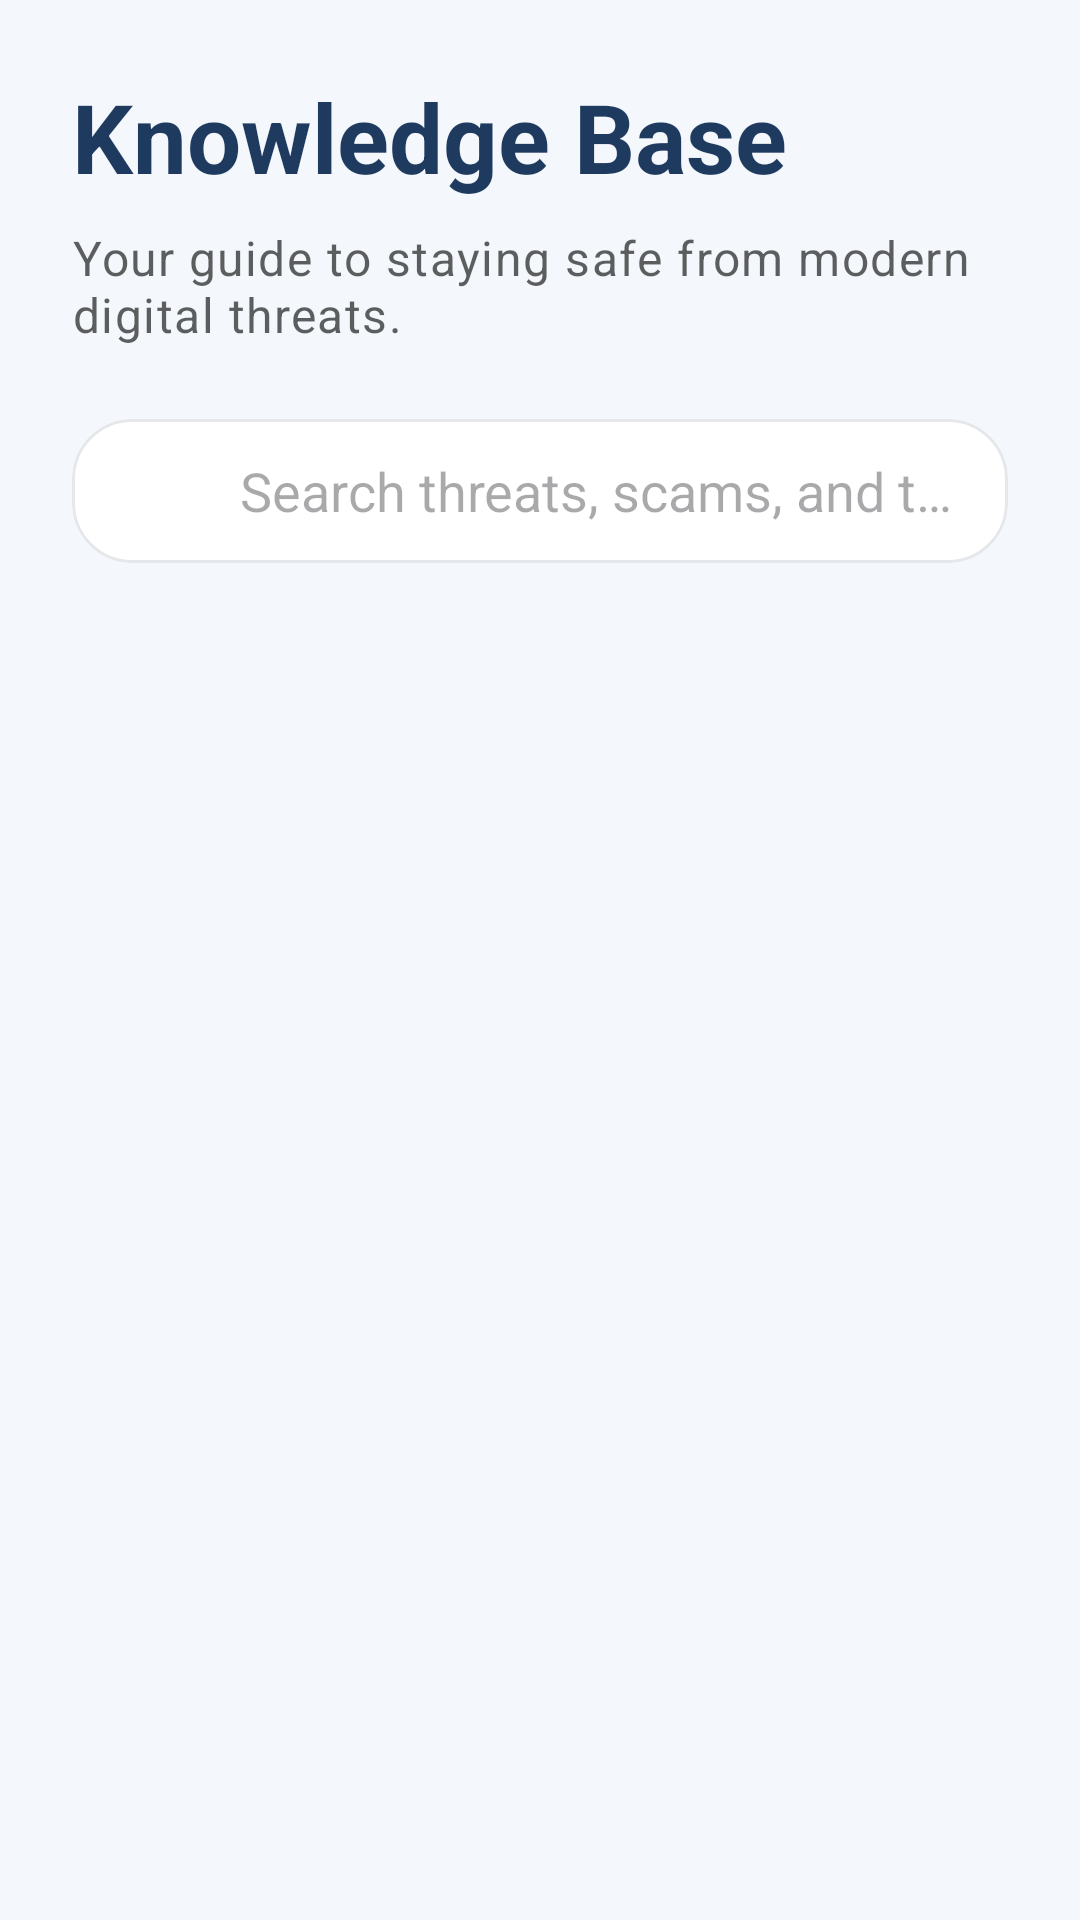

Write the Android layout XML for this screen, with the resource values it uses.
<!-- AndroidManifest.xml: application theme Theme.CyberGuard -->
<!-- res/layout/fragment_knowledge.xml -->
<?xml version="1.0" encoding="utf-8"?>
<androidx.coordinatorlayout.widget.CoordinatorLayout xmlns:android="http://schemas.android.com/apk/res/android"
    xmlns:app="http://schemas.android.com/apk/res-auto"
    android:layout_width="match_parent"
    android:layout_height="match_parent"
    android:background="?attr/android:windowBackground">

    <com.google.android.material.appbar.AppBarLayout
        android:layout_width="match_parent"
        android:layout_height="wrap_content"
        android:background="@android:color/transparent"
        app:elevation="0dp">

        <LinearLayout
            android:layout_width="match_parent"
            android:layout_height="wrap_content"
            android:orientation="vertical"
            android:padding="24dp">

            <TextView
                android:layout_width="wrap_content"
                android:layout_height="wrap_content"
                android:text="Knowledge Base"
                android:textAppearance="?attr/textAppearanceHeadlineLarge"
                android:textColor="?attr/colorPrimary"
                android:textStyle="bold" />

            <TextView
                android:layout_width="wrap_content"
                android:layout_height="wrap_content"
                android:layout_marginTop="8dp"
                android:alpha="0.7"
                android:text="Your guide to staying safe from modern digital threats."
                android:textAppearance="?attr/textAppearanceBodyLarge"
                android:textColor="?attr/colorOnSurface" />

            <com.google.android.material.card.MaterialCardView
                android:layout_width="match_parent"
                android:layout_height="wrap_content"
                android:layout_marginTop="24dp"
                app:cardCornerRadius="20dp"
                app:cardElevation="0dp"
                app:strokeWidth="1dp"
                app:strokeColor="?attr/colorOutline">

                <androidx.appcompat.widget.SearchView
                    android:id="@+id/search_view"
                    android:layout_width="match_parent"
                    android:layout_height="wrap_content"
                    app:iconifiedByDefault="false"
                    app:queryBackground="@android:color/transparent"
                    app:queryHint="Search threats, scams, and tips..." />
            </com.google.android.material.card.MaterialCardView>
        </LinearLayout>
    </com.google.android.material.appbar.AppBarLayout>

    <androidx.recyclerview.widget.RecyclerView
        android:id="@+id/recycler_view"
        android:layout_width="match_parent"
        android:layout_height="match_parent"
        android:clipToPadding="false"
        android:paddingBottom="24dp"
        app:layout_behavior="@string/appbar_scrolling_view_behavior" />

    <LinearLayout
        android:id="@+id/text_empty_state"
        android:layout_width="wrap_content"
        android:layout_height="wrap_content"
        android:layout_gravity="center"
        android:gravity="center"
        android:orientation="vertical"
        android:visibility="gone">

        <ImageView
            android:layout_width="140dp"
            android:layout_height="140dp"
            android:alpha="0.3"
            android:src="@android:drawable/ic_menu_search"
            app:tint="?attr/colorPrimary"
            android:contentDescription="No results" />

        <TextView
            android:layout_width="wrap_content"
            android:layout_height="wrap_content"
            android:layout_marginTop="20dp"
            android:alpha="0.5"
            android:text="No matching threats found"
            android:textAppearance="?attr/textAppearanceTitleLarge"
            android:textColor="?attr/colorOnSurface" />
    </LinearLayout>

</androidx.coordinatorlayout.widget.CoordinatorLayout>
<!-- resources referenced by this layout -->
<resources>
  <style name="Theme.CyberGuard" parent="Base.Theme.CyberGuard" />
  <color name="primary">#1E3A5F</color>
  <color name="on_primary">#FFFFFF</color>
  <color name="secondary">#2EC4B6</color>
  <color name="on_secondary">#FFFFFF</color>
  <color name="secondary_variant">#24A195</color>
  <color name="background">#F4F7FB</color>
  <color name="surface">#FFFFFF</color>
  <color name="on_surface">#1A1A1A</color>
  <color name="surface_variant">#F9FAFB</color>
  <color name="on_surface_variant">#6B7280</color>
  <color name="error">#EF4444</color>
  <color name="white">#FFFFFF</color>
  <color name="outline_variant">#E5E7EB</color>
  <style name="ShapeAppearance.CyberGuard.MediumComponent" parent="ShapeAppearance.Material3.MediumComponent">
          <item name="cornerSize">12dp</item>
      </style>
  <style name="ShapeAppearance.CyberGuard.LargeComponent" parent="ShapeAppearance.Material3.LargeComponent">
          <item name="cornerSize">16dp</item>
      </style>
  <style name="Widget.CyberGuard.Button" parent="Widget.Material3.Button">
          <item name="backgroundTint">@color/secondary</item>
          <item name="android:textColor">@color/white</item>
          <item name="shapeAppearance">@style/ShapeAppearance.CyberGuard.MediumComponent</item>
      </style>
  <style name="TextAppearance.CyberGuard.HeadlineLarge" parent="TextAppearance.Material3.HeadlineLarge">
          <item name="android:textStyle">bold</item>
          <item name="android:textColor">?attr/colorOnSurface</item>
      </style>
  <style name="TextAppearance.CyberGuard.HeadlineMedium" parent="TextAppearance.Material3.HeadlineMedium">
          <item name="android:textStyle">bold</item>
          <item name="android:textColor">?attr/colorOnSurface</item>
      </style>
  <style name="TextAppearance.CyberGuard.TitleLarge" parent="TextAppearance.Material3.TitleLarge">
          <item name="android:textStyle">bold</item>
          <item name="android:textColor">?attr/colorOnSurface</item>
      </style>
  <style name="TextAppearance.CyberGuard.TitleMedium" parent="TextAppearance.Material3.TitleMedium">
          <item name="android:textStyle">bold</item>
          <item name="android:textColor">?attr/colorOnSurface</item>
      </style>
  <style name="TextAppearance.CyberGuard.BodyLarge" parent="TextAppearance.Material3.BodyLarge">
          <item name="android:textStyle">normal</item>
          <item name="android:textColor">?attr/colorOnSurface</item>
      </style>
  <style name="TextAppearance.CyberGuard.BodyMedium" parent="TextAppearance.Material3.BodyMedium">
          <item name="android:textStyle">normal</item>
          <item name="android:textColor">?attr/colorOnSurfaceVariant</item>
      </style>
  <style name="TextAppearance.CyberGuard.LabelLarge" parent="TextAppearance.Material3.LabelLarge">
          <item name="android:textStyle">bold</item>
          <item name="android:textColor">?attr/colorOnSurface</item>
      </style>
</resources>
